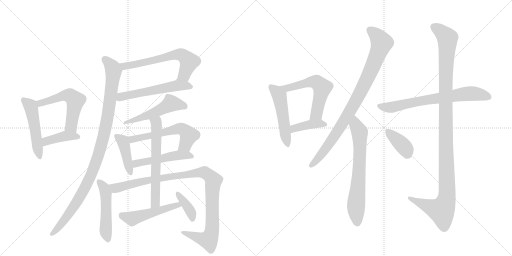
t = 0.00 s
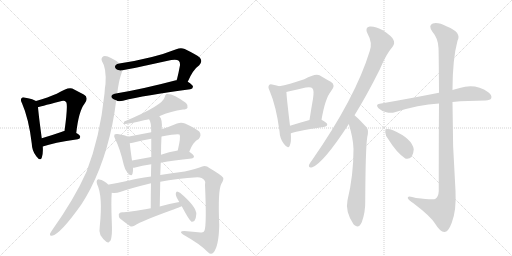
t = 3.42 s
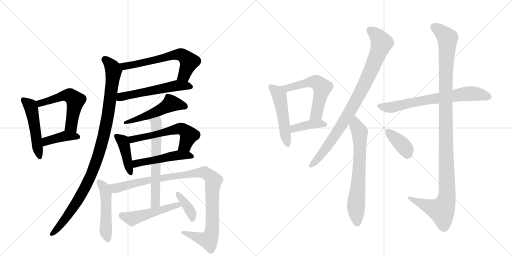
t = 6.84 s
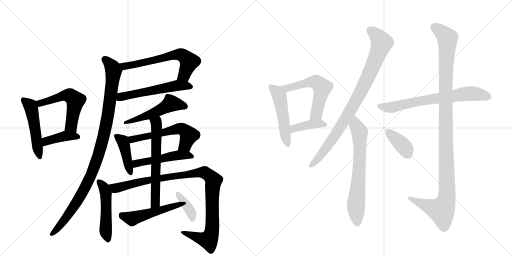
t = 10.26 s
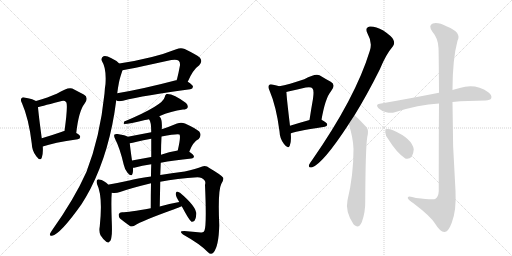
t = 13.68 s
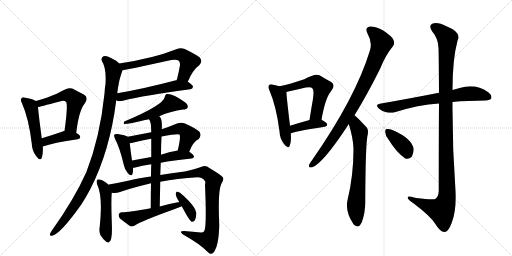
t = 17.10 s

The animated SVG that drew these frames (rendered in a browser with its animation timeline set to each time). Animation: 23 CSS @keyframes rules; one cycle of 17.10 s.

<svg version="1.1" viewBox="0 0 2048 1024" xmlns="http://www.w3.org/2000/svg">
  <g stroke="lightgray" stroke-dasharray="1,1" stroke-width="1" transform="scale(4, 4)">
    <line x1="0" y1="0" x2="256" y2="256"></line>
    <line x1="256" y1="0" x2="0" y2="256"></line>
    <line x1="128" y1="0" x2="128" y2="256"></line>
    <line x1="0" y1="128" x2="256" y2="128"></line>
    <line x1="256" y1="0" x2="512" y2="256"></line>
    <line x1="512" y1="0" x2="256" y2="256"></line>
    <line x1="384" y1="0" x2="384" y2="256"></line>
    <line x1="256" y1="128" x2="512" y2="128"></line>
  </g>
<g transform="scale(1, -1) translate(0, -850)">
   <style type="text/css">
    @keyframes keyframes0 {
      from {
       stroke: black;
       stroke-dashoffset: 496;
       stroke-width: 128;
       }
       62% {
       animation-timing-function: step-end;
       stroke: black;
       stroke-dashoffset: 0;
       stroke-width: 128;
       }
       to {
       stroke: black;
       stroke-width: 1024;
       }
       }
       #make-me-a-hanzi-animation-0 {
         animation: keyframes0 0.653646s both;
         animation-delay: 0.000000s;
         animation-timing-function: linear;
       }
    @keyframes keyframes1 {
      from {
       stroke: black;
       stroke-dashoffset: 548;
       stroke-width: 128;
       }
       64% {
       animation-timing-function: step-end;
       stroke: black;
       stroke-dashoffset: 0;
       stroke-width: 128;
       }
       to {
       stroke: black;
       stroke-width: 1024;
       }
       }
       #make-me-a-hanzi-animation-1 {
         animation: keyframes1 0.695964s both;
         animation-delay: 0.653646s;
         animation-timing-function: linear;
       }
    @keyframes keyframes2 {
      from {
       stroke: black;
       stroke-dashoffset: 403;
       stroke-width: 128;
       }
       57% {
       animation-timing-function: step-end;
       stroke: black;
       stroke-dashoffset: 0;
       stroke-width: 128;
       }
       to {
       stroke: black;
       stroke-width: 1024;
       }
       }
       #make-me-a-hanzi-animation-2 {
         animation: keyframes2 0.577962s both;
         animation-delay: 1.349609s;
         animation-timing-function: linear;
       }
    @keyframes keyframes3 {
      from {
       stroke: black;
       stroke-dashoffset: 628;
       stroke-width: 128;
       }
       67% {
       animation-timing-function: step-end;
       stroke: black;
       stroke-dashoffset: 0;
       stroke-width: 128;
       }
       to {
       stroke: black;
       stroke-width: 1024;
       }
       }
       #make-me-a-hanzi-animation-3 {
         animation: keyframes3 0.761068s both;
         animation-delay: 1.927572s;
         animation-timing-function: linear;
       }
    @keyframes keyframes4 {
      from {
       stroke: black;
       stroke-dashoffset: 552;
       stroke-width: 128;
       }
       64% {
       animation-timing-function: step-end;
       stroke: black;
       stroke-dashoffset: 0;
       stroke-width: 128;
       }
       to {
       stroke: black;
       stroke-width: 1024;
       }
       }
       #make-me-a-hanzi-animation-4 {
         animation: keyframes4 0.699219s both;
         animation-delay: 2.688639s;
         animation-timing-function: linear;
       }
    @keyframes keyframes5 {
      from {
       stroke: black;
       stroke-dashoffset: 1024;
       stroke-width: 128;
       }
       77% {
       animation-timing-function: step-end;
       stroke: black;
       stroke-dashoffset: 0;
       stroke-width: 128;
       }
       to {
       stroke: black;
       stroke-width: 1024;
       }
       }
       #make-me-a-hanzi-animation-5 {
         animation: keyframes5 1.083333s both;
         animation-delay: 3.387858s;
         animation-timing-function: linear;
       }
    @keyframes keyframes6 {
      from {
       stroke: black;
       stroke-dashoffset: 513;
       stroke-width: 128;
       }
       63% {
       animation-timing-function: step-end;
       stroke: black;
       stroke-dashoffset: 0;
       stroke-width: 128;
       }
       to {
       stroke: black;
       stroke-width: 1024;
       }
       }
       #make-me-a-hanzi-animation-6 {
         animation: keyframes6 0.667480s both;
         animation-delay: 4.471191s;
         animation-timing-function: linear;
       }
    @keyframes keyframes7 {
      from {
       stroke: black;
       stroke-dashoffset: 419;
       stroke-width: 128;
       }
       58% {
       animation-timing-function: step-end;
       stroke: black;
       stroke-dashoffset: 0;
       stroke-width: 128;
       }
       to {
       stroke: black;
       stroke-width: 1024;
       }
       }
       #make-me-a-hanzi-animation-7 {
         animation: keyframes7 0.590983s both;
         animation-delay: 5.138672s;
         animation-timing-function: linear;
       }
    @keyframes keyframes8 {
      from {
       stroke: black;
       stroke-dashoffset: 575;
       stroke-width: 128;
       }
       65% {
       animation-timing-function: step-end;
       stroke: black;
       stroke-dashoffset: 0;
       stroke-width: 128;
       }
       to {
       stroke: black;
       stroke-width: 1024;
       }
       }
       #make-me-a-hanzi-animation-8 {
         animation: keyframes8 0.717936s both;
         animation-delay: 5.729655s;
         animation-timing-function: linear;
       }
    @keyframes keyframes9 {
      from {
       stroke: black;
       stroke-dashoffset: 495;
       stroke-width: 128;
       }
       62% {
       animation-timing-function: step-end;
       stroke: black;
       stroke-dashoffset: 0;
       stroke-width: 128;
       }
       to {
       stroke: black;
       stroke-width: 1024;
       }
       }
       #make-me-a-hanzi-animation-9 {
         animation: keyframes9 0.652832s both;
         animation-delay: 6.447591s;
         animation-timing-function: linear;
       }
    @keyframes keyframes10 {
      from {
       stroke: black;
       stroke-dashoffset: 493;
       stroke-width: 128;
       }
       62% {
       animation-timing-function: step-end;
       stroke: black;
       stroke-dashoffset: 0;
       stroke-width: 128;
       }
       to {
       stroke: black;
       stroke-width: 1024;
       }
       }
       #make-me-a-hanzi-animation-10 {
         animation: keyframes10 0.651204s both;
         animation-delay: 7.100423s;
         animation-timing-function: linear;
       }
    @keyframes keyframes11 {
      from {
       stroke: black;
       stroke-dashoffset: 1027;
       stroke-width: 128;
       }
       77% {
       animation-timing-function: step-end;
       stroke: black;
       stroke-dashoffset: 0;
       stroke-width: 128;
       }
       to {
       stroke: black;
       stroke-width: 1024;
       }
       }
       #make-me-a-hanzi-animation-11 {
         animation: keyframes11 1.085775s both;
         animation-delay: 7.751628s;
         animation-timing-function: linear;
       }
    @keyframes keyframes12 {
      from {
       stroke: black;
       stroke-dashoffset: 620;
       stroke-width: 128;
       }
       67% {
       animation-timing-function: step-end;
       stroke: black;
       stroke-dashoffset: 0;
       stroke-width: 128;
       }
       to {
       stroke: black;
       stroke-width: 1024;
       }
       }
       #make-me-a-hanzi-animation-12 {
         animation: keyframes12 0.754557s both;
         animation-delay: 8.837402s;
         animation-timing-function: linear;
       }
    @keyframes keyframes13 {
      from {
       stroke: black;
       stroke-dashoffset: 499;
       stroke-width: 128;
       }
       62% {
       animation-timing-function: step-end;
       stroke: black;
       stroke-dashoffset: 0;
       stroke-width: 128;
       }
       to {
       stroke: black;
       stroke-width: 1024;
       }
       }
       #make-me-a-hanzi-animation-13 {
         animation: keyframes13 0.656087s both;
         animation-delay: 9.591960s;
         animation-timing-function: linear;
       }
    @keyframes keyframes14 {
      from {
       stroke: black;
       stroke-dashoffset: 377;
       stroke-width: 128;
       }
       55% {
       animation-timing-function: step-end;
       stroke: black;
       stroke-dashoffset: 0;
       stroke-width: 128;
       }
       to {
       stroke: black;
       stroke-width: 1024;
       }
       }
       #make-me-a-hanzi-animation-14 {
         animation: keyframes14 0.556803s both;
         animation-delay: 10.248047s;
         animation-timing-function: linear;
       }
    @keyframes keyframes15 {
      from {
       stroke: black;
       stroke-dashoffset: 500;
       stroke-width: 128;
       }
       62% {
       animation-timing-function: step-end;
       stroke: black;
       stroke-dashoffset: 0;
       stroke-width: 128;
       }
       to {
       stroke: black;
       stroke-width: 1024;
       }
       }
       #make-me-a-hanzi-animation-15 {
         animation: keyframes15 0.656901s both;
         animation-delay: 10.804850s;
         animation-timing-function: linear;
       }
    @keyframes keyframes16 {
      from {
       stroke: black;
       stroke-dashoffset: 570;
       stroke-width: 128;
       }
       65% {
       animation-timing-function: step-end;
       stroke: black;
       stroke-dashoffset: 0;
       stroke-width: 128;
       }
       to {
       stroke: black;
       stroke-width: 1024;
       }
       }
       #make-me-a-hanzi-animation-16 {
         animation: keyframes16 0.713867s both;
         animation-delay: 11.461751s;
         animation-timing-function: linear;
       }
    @keyframes keyframes17 {
      from {
       stroke: black;
       stroke-dashoffset: 396;
       stroke-width: 128;
       }
       56% {
       animation-timing-function: step-end;
       stroke: black;
       stroke-dashoffset: 0;
       stroke-width: 128;
       }
       to {
       stroke: black;
       stroke-width: 1024;
       }
       }
       #make-me-a-hanzi-animation-17 {
         animation: keyframes17 0.572266s both;
         animation-delay: 12.175618s;
         animation-timing-function: linear;
       }
    @keyframes keyframes18 {
      from {
       stroke: black;
       stroke-dashoffset: 892;
       stroke-width: 128;
       }
       74% {
       animation-timing-function: step-end;
       stroke: black;
       stroke-dashoffset: 0;
       stroke-width: 128;
       }
       to {
       stroke: black;
       stroke-width: 1024;
       }
       }
       #make-me-a-hanzi-animation-18 {
         animation: keyframes18 0.975911s both;
         animation-delay: 12.747884s;
         animation-timing-function: linear;
       }
    @keyframes keyframes19 {
      from {
       stroke: black;
       stroke-dashoffset: 681;
       stroke-width: 128;
       }
       69% {
       animation-timing-function: step-end;
       stroke: black;
       stroke-dashoffset: 0;
       stroke-width: 128;
       }
       to {
       stroke: black;
       stroke-width: 1024;
       }
       }
       #make-me-a-hanzi-animation-19 {
         animation: keyframes19 0.804199s both;
         animation-delay: 13.723796s;
         animation-timing-function: linear;
       }
    @keyframes keyframes20 {
      from {
       stroke: black;
       stroke-dashoffset: 700;
       stroke-width: 128;
       }
       69% {
       animation-timing-function: step-end;
       stroke: black;
       stroke-dashoffset: 0;
       stroke-width: 128;
       }
       to {
       stroke: black;
       stroke-width: 1024;
       }
       }
       #make-me-a-hanzi-animation-20 {
         animation: keyframes20 0.819661s both;
         animation-delay: 14.527995s;
         animation-timing-function: linear;
       }
    @keyframes keyframes21 {
      from {
       stroke: black;
       stroke-dashoffset: 1160;
       stroke-width: 128;
       }
       79% {
       animation-timing-function: step-end;
       stroke: black;
       stroke-dashoffset: 0;
       stroke-width: 128;
       }
       to {
       stroke: black;
       stroke-width: 1024;
       }
       }
       #make-me-a-hanzi-animation-21 {
         animation: keyframes21 1.194010s both;
         animation-delay: 15.347656s;
         animation-timing-function: linear;
       }
    @keyframes keyframes22 {
      from {
       stroke: black;
       stroke-dashoffset: 375;
       stroke-width: 128;
       }
       55% {
       animation-timing-function: step-end;
       stroke: black;
       stroke-dashoffset: 0;
       stroke-width: 128;
       }
       to {
       stroke: black;
       stroke-width: 1024;
       }
       }
       #make-me-a-hanzi-animation-22 {
         animation: keyframes22 0.555176s both;
         animation-delay: 16.541667s;
         animation-timing-function: linear;
       }
</style>
<path d="M 144 446 Q 134 453 102 459 Q 90 463 87 458 Q 80 452 88 437 Q 115 376 127 276 Q 128 246 145 225 Q 161 204 167 219 Q 173 235 171 264 L 167 297 Q 154 394 152 422 C 150 443 150 443 144 446 Z" fill="lightgray"></path> 
<path d="M 305 318 Q 315 406 338 435 Q 357 460 335 472 L 289 496 Q 271 503 227 475 Q 193 460 144 446 C 115 438 123 416 152 422 Q 155 422 239 444 Q 258 450 264 442 Q 273 435 258 326 C 254 296 301 288 305 318 Z" fill="lightgray"></path> 
<path d="M 171 264 Q 213 279 311 293 Q 321 294 321 303 Q 321 309 305 318 C 282 331 282 331 258 326 Q 252 325 248 323 Q 202 307 167 297 C 138 289 143 254 171 264 Z" fill="lightgray"></path> 
<path d="M 751 523 Q 772 572 797 589 Q 812 605 799 620 Q 784 632 739 654 Q 723 661 705 653 Q 615 617 477 596 C 447 591 460 564 490 569 Q 499 569 685 610 Q 707 614 715 607 Q 721 601 720 589 Q 714 556 707 529 C 700 500 739 496 751 523 Z" fill="lightgray"></path> 
<path d="M 465 449 Q 471 443 492 447 Q 577 469 761 493 Q 771 494 772 503 Q 772 510 751 523 L 707 529 Q 703 530 700 528 Q 571 494 469 477 C 439 472 437 460 465 449 Z" fill="lightgray"></path> 
<path d="M 477 596 Q 464 609 444 618 Q 426 628 414 625 Q 402 618 408 605 Q 426 578 422 514 Q 419 498 418 476 Q 400 302 346 163 Q 298 55 207 -73 Q 203 -79 200 -85 Q 197 -95 208 -93 Q 241 -87 326 33 Q 344 61 362 95 Q 440 248 465 449 L 469 477 Q 472 501 476 521 Q 479 537 490 569 C 494 583 494 583 477 596 Z" fill="lightgray"></path> 
<path d="M 637 385 Q 685 406 732 412 Q 747 412 750 419 Q 754 428 744 438 Q 692 477 666 474 Q 660 471 659 462 Q 653 429 497 364 Q 493 357 497 354 Q 518 354 580 370 Q 586 371 596 373 L 637 385 Z" fill="lightgray"></path> 
<path d="M 511 303 Q 502 309 471 314 Q 461 315 458 312 Q 454 306 461 293 Q 480 256 495 191 Q 499 172 510 159 Q 526 141 530 155 Q 533 164 532 179 L 528 208 Q 521 257 519 277 C 517 300 517 300 511 303 Z" fill="lightgray"></path> 
<path d="M 757 243 Q 772 283 795 294 Q 808 310 797 324 Q 784 336 740 356 Q 725 363 708 356 Q 677 343 647 333 L 605 321 L 511 303 C 482 297 489 273 519 277 Q 531 278 543 282 Q 573 289 605 295 L 646 304 Q 712 317 718 312 Q 724 303 711 248 C 704 219 746 215 757 243 Z" fill="lightgray"></path> 
<path d="M 643 199 Q 694 209 766 216 Q 775 217 776 224 Q 776 230 757 243 C 742 254 741 253 711 248 Q 675 242 644 231 L 605 222 L 528 208 C 498 203 502 176 532 179 Q 536 179 541 180 Q 566 187 605 193 L 643 199 Z" fill="lightgray"></path> 
<path d="M 434 111 Q 416 129 397 132 Q 393 135 388 129 Q 385 125 388 114 Q 412 66 399 -56 Q 395 -75 402 -91 Q 412 -107 425 -117 Q 435 -124 438 -116 Q 444 -113 446 -96 Q 449 -83 447 -35 Q 444 46 447 79 C 448 98 448 98 434 111 Z" fill="lightgray"></path> 
<path d="M 641 123 Q 708 136 790 141 Q 809 140 817 130 Q 824 123 820 110 Q 827 -49 818 -72 Q 815 -82 803 -80 Q 772 -77 737 -74 Q 713 -74 732 -88 Q 802 -127 832 -159 Q 844 -171 854 -160 Q 875 -135 877 -51 Q 871 87 885 114 Q 897 133 892 140 Q 885 150 839 177 Q 823 190 809 184 Q 784 174 739 164 Q 684 157 641 150 L 604 144 Q 546 137 517 128 Q 471 118 436 112 Q 435 112 434 111 C 405 105 417 78 447 79 Q 463 76 480 82 Q 522 97 604 117 L 641 123 Z" fill="lightgray"></path> 
<path d="M 639 24 Q 640 76 641 123 L 641 150 L 643 199 L 644 231 Q 644 270 646 304 L 647 333 Q 650 372 639 383 L 637 385 C 620 410 583 400 596 373 Q 605 364 605 321 L 605 295 L 605 222 L 605 193 Q 604 171 604 144 L 604 117 Q 603 74 603 17 C 603 -13 638 -6 639 24 Z" fill="lightgray"></path> 
<path d="M 717 42 Q 677 35 639 24 L 603 17 Q 515 1 488 1 Q 478 1 475 -7 Q 474 -17 480 -24 Q 496 -37 521 -55 Q 528 -58 539 -52 Q 566 -34 691 11 Q 694 12 727 25 C 755 36 747 47 717 42 Z" fill="lightgray"></path> 
<path d="M 727 25 Q 757 -32 766 -37 Q 772 -38 778 -33 Q 784 -26 785 -8 Q 788 22 720 79 Q 713 83 708 84 Q 704 83 703 75 Q 702 66 717 42 L 727 25 Z" fill="lightgray"></path> 
<path d="M 1117 505 Q 1107 509 1093 511 Q 1080 515 1077 510 Q 1070 504 1078 488 Q 1105 425 1118 325 Q 1119 295 1136 274 Q 1152 252 1159 267 Q 1166 283 1163 316 L 1160 347 Q 1147 455 1146 477 Q 1146 480 1145 482 C 1143 496 1143 496 1117 505 Z" fill="lightgray"></path> 
<path d="M 1286 371 Q 1301 458 1324 485 Q 1345 510 1323 523 Q 1304 533 1278 549 Q 1262 558 1217 533 Q 1154 512 1117 505 C 1088 499 1116 475 1145 482 Q 1149 483 1153 484 Q 1190 493 1223 500 Q 1245 504 1250 496 Q 1257 490 1252 455 Q 1245 416 1238 370 C 1233 340 1281 341 1286 371 Z" fill="lightgray"></path> 
<path d="M 1163 316 Q 1169 323 1299 343 Q 1309 344 1309 352 Q 1309 359 1286 371 C 1271 379 1267 378 1238 370 Q 1195 358 1160 347 C 1131 338 1136 302 1163 316 Z" fill="lightgray"></path> 
<path d="M 1418 389 Q 1467 468 1519 572 Q 1544 633 1571 664 Q 1581 677 1573 692 Q 1567 705 1533 728 Q 1500 746 1479 744 Q 1458 740 1470 716 Q 1491 679 1479 646 Q 1422 459 1248 209 Q 1238 196 1236 190 Q 1233 177 1249 181 Q 1292 196 1394 352 Q 1394 353 1395 354 L 1418 389 Z" fill="lightgray"></path> 
<path d="M 1395 354 Q 1413 297 1414 254 Q 1414 148 1390 49 Q 1380 4 1414 -47 Q 1415 -47 1417 -50 Q 1435 -66 1447 -39 Q 1462 1 1461 48 Q 1462 256 1469 302 Q 1476 329 1467 340 Q 1425 385 1418 389 C 1395 409 1386 383 1395 354 Z" fill="lightgray"></path> 
<path d="M 1810 442 Q 1870 448 1942 448 Q 1961 449 1965 457 Q 1969 469 1953 481 Q 1902 517 1839 498 Q 1824 495 1810 490 L 1756 479 Q 1650 458 1519 435 Q 1500 432 1514 417 Q 1527 405 1545 401 Q 1564 397 1579 401 Q 1673 431 1756 436 L 1810 442 Z" fill="lightgray"></path> 
<path d="M 1756 436 Q 1755 303 1755 86 Q 1754 64 1742 55 Q 1736 49 1664 58 Q 1628 70 1631 58 Q 1632 51 1655 36 Q 1722 -15 1740 -44 Q 1761 -78 1777 -78 Q 1793 -79 1807 -41 Q 1826 8 1822 87 Q 1809 264 1810 442 L 1810 490 Q 1810 613 1830 687 Q 1848 720 1788 744 Q 1751 763 1731 756 Q 1712 749 1729 724 Q 1753 696 1754 658 Q 1755 640 1756 479 L 1756 436 Z" fill="lightgray"></path> 
<path d="M 1554 292 Q 1585 241 1621 216 Q 1636 212 1647 223 Q 1654 236 1655 253 Q 1648 296 1572 329 Q 1556 336 1546 334 Q 1540 333 1541 321 Q 1541 308 1554 292 Z" fill="lightgray"></path> 
      <clipPath id="make-me-a-hanzi-clip-0">
      <path d="M 144 446 Q 134 453 102 459 Q 90 463 87 458 Q 80 452 88 437 Q 115 376 127 276 Q 128 246 145 225 Q 161 204 167 219 Q 173 235 171 264 L 167 297 Q 154 394 152 422 C 150 443 150 443 144 446 Z" fill="lightgray"></path>
      </clipPath>
      <path clip-path="url(#make-me-a-hanzi-clip-0)" d="M 95 450 L 122 427 L 157 225 " fill="none" id="make-me-a-hanzi-animation-0" stroke-dasharray="368 736" stroke-linecap="round"></path>

      <clipPath id="make-me-a-hanzi-clip-1">
      <path d="M 305 318 Q 315 406 338 435 Q 357 460 335 472 L 289 496 Q 271 503 227 475 Q 193 460 144 446 C 115 438 123 416 152 422 Q 155 422 239 444 Q 258 450 264 442 Q 273 435 258 326 C 254 296 301 288 305 318 Z" fill="lightgray"></path>
      </clipPath>
      <path clip-path="url(#make-me-a-hanzi-clip-1)" d="M 152 429 L 171 441 L 223 453 L 260 469 L 281 467 L 302 448 L 285 360 L 285 343 L 299 329 " fill="none" id="make-me-a-hanzi-animation-1" stroke-dasharray="420 840" stroke-linecap="round"></path>

      <clipPath id="make-me-a-hanzi-clip-2">
      <path d="M 171 264 Q 213 279 311 293 Q 321 294 321 303 Q 321 309 305 318 C 282 331 282 331 258 326 Q 252 325 248 323 Q 202 307 167 297 C 138 289 143 254 171 264 Z" fill="lightgray"></path>
      </clipPath>
      <path clip-path="url(#make-me-a-hanzi-clip-2)" d="M 175 270 L 190 287 L 246 303 L 312 302 " fill="none" id="make-me-a-hanzi-animation-2" stroke-dasharray="275 550" stroke-linecap="round"></path>

      <clipPath id="make-me-a-hanzi-clip-3">
      <path d="M 751 523 Q 772 572 797 589 Q 812 605 799 620 Q 784 632 739 654 Q 723 661 705 653 Q 615 617 477 596 C 447 591 460 564 490 569 Q 499 569 685 610 Q 707 614 715 607 Q 721 601 720 589 Q 714 556 707 529 C 700 500 739 496 751 523 Z" fill="lightgray"></path>
      </clipPath>
      <path clip-path="url(#make-me-a-hanzi-clip-3)" d="M 487 592 L 498 585 L 515 587 L 618 607 L 706 632 L 727 631 L 757 603 L 736 549 L 715 534 " fill="none" id="make-me-a-hanzi-animation-3" stroke-dasharray="500 1000" stroke-linecap="round"></path>

      <clipPath id="make-me-a-hanzi-clip-4">
      <path d="M 465 449 Q 471 443 492 447 Q 577 469 761 493 Q 771 494 772 503 Q 772 510 751 523 L 707 529 Q 703 530 700 528 Q 571 494 469 477 C 439 472 437 460 465 449 Z" fill="lightgray"></path>
      </clipPath>
      <path clip-path="url(#make-me-a-hanzi-clip-4)" d="M 473 455 L 493 465 L 697 506 L 741 508 L 762 503 " fill="none" id="make-me-a-hanzi-animation-4" stroke-dasharray="424 848" stroke-linecap="round"></path>

      <clipPath id="make-me-a-hanzi-clip-5">
      <path d="M 477 596 Q 464 609 444 618 Q 426 628 414 625 Q 402 618 408 605 Q 426 578 422 514 Q 419 498 418 476 Q 400 302 346 163 Q 298 55 207 -73 Q 203 -79 200 -85 Q 197 -95 208 -93 Q 241 -87 326 33 Q 344 61 362 95 Q 440 248 465 449 L 469 477 Q 472 501 476 521 Q 479 537 490 569 C 494 583 494 583 477 596 Z" fill="lightgray"></path>
      </clipPath>
      <path clip-path="url(#make-me-a-hanzi-clip-5)" d="M 420 612 L 452 576 L 454 557 L 433 395 L 394 231 L 363 148 L 312 50 L 253 -36 L 209 -84 " fill="none" id="make-me-a-hanzi-animation-5" stroke-dasharray="896 1792" stroke-linecap="round"></path>

      <clipPath id="make-me-a-hanzi-clip-6">
      <path d="M 637 385 Q 685 406 732 412 Q 747 412 750 419 Q 754 428 744 438 Q 692 477 666 474 Q 660 471 659 462 Q 653 429 497 364 Q 493 357 497 354 Q 518 354 580 370 Q 586 371 596 373 L 637 385 Z" fill="lightgray"></path>
      </clipPath>
      <path clip-path="url(#make-me-a-hanzi-clip-6)" d="M 740 424 L 682 435 L 611 396 L 550 373 L 509 366 L 501 359 " fill="none" id="make-me-a-hanzi-animation-6" stroke-dasharray="385 770" stroke-linecap="round"></path>

      <clipPath id="make-me-a-hanzi-clip-7">
      <path d="M 511 303 Q 502 309 471 314 Q 461 315 458 312 Q 454 306 461 293 Q 480 256 495 191 Q 499 172 510 159 Q 526 141 530 155 Q 533 164 532 179 L 528 208 Q 521 257 519 277 C 517 300 517 300 511 303 Z" fill="lightgray"></path>
      </clipPath>
      <path clip-path="url(#make-me-a-hanzi-clip-7)" d="M 465 307 L 495 277 L 520 159 " fill="none" id="make-me-a-hanzi-animation-7" stroke-dasharray="291 582" stroke-linecap="round"></path>

      <clipPath id="make-me-a-hanzi-clip-8">
      <path d="M 757 243 Q 772 283 795 294 Q 808 310 797 324 Q 784 336 740 356 Q 725 363 708 356 Q 677 343 647 333 L 605 321 L 511 303 C 482 297 489 273 519 277 Q 531 278 543 282 Q 573 289 605 295 L 646 304 Q 712 317 718 312 Q 724 303 711 248 C 704 219 746 215 757 243 Z" fill="lightgray"></path>
      </clipPath>
      <path clip-path="url(#make-me-a-hanzi-clip-8)" d="M 520 299 L 529 292 L 728 335 L 755 309 L 741 270 L 720 257 " fill="none" id="make-me-a-hanzi-animation-8" stroke-dasharray="447 894" stroke-linecap="round"></path>

      <clipPath id="make-me-a-hanzi-clip-9">
      <path d="M 643 199 Q 694 209 766 216 Q 775 217 776 224 Q 776 230 757 243 C 742 254 741 253 711 248 Q 675 242 644 231 L 605 222 L 528 208 C 498 203 502 176 532 179 Q 536 179 541 180 Q 566 187 605 193 L 643 199 Z" fill="lightgray"></path>
      </clipPath>
      <path clip-path="url(#make-me-a-hanzi-clip-9)" d="M 536 187 L 554 199 L 694 227 L 748 230 L 768 224 " fill="none" id="make-me-a-hanzi-animation-9" stroke-dasharray="367 734" stroke-linecap="round"></path>

      <clipPath id="make-me-a-hanzi-clip-10">
      <path d="M 434 111 Q 416 129 397 132 Q 393 135 388 129 Q 385 125 388 114 Q 412 66 399 -56 Q 395 -75 402 -91 Q 412 -107 425 -117 Q 435 -124 438 -116 Q 444 -113 446 -96 Q 449 -83 447 -35 Q 444 46 447 79 C 448 98 448 98 434 111 Z" fill="lightgray"></path>
      </clipPath>
      <path clip-path="url(#make-me-a-hanzi-clip-10)" d="M 396 122 L 417 98 L 423 76 L 423 -78 L 431 -105 " fill="none" id="make-me-a-hanzi-animation-10" stroke-dasharray="365 730" stroke-linecap="round"></path>

      <clipPath id="make-me-a-hanzi-clip-11">
      <path d="M 641 123 Q 708 136 790 141 Q 809 140 817 130 Q 824 123 820 110 Q 827 -49 818 -72 Q 815 -82 803 -80 Q 772 -77 737 -74 Q 713 -74 732 -88 Q 802 -127 832 -159 Q 844 -171 854 -160 Q 875 -135 877 -51 Q 871 87 885 114 Q 897 133 892 140 Q 885 150 839 177 Q 823 190 809 184 Q 784 174 739 164 Q 684 157 641 150 L 604 144 Q 546 137 517 128 Q 471 118 436 112 Q 435 112 434 111 C 405 105 417 78 447 79 Q 463 76 480 82 Q 522 97 604 117 L 641 123 Z" fill="lightgray"></path>
      </clipPath>
      <path clip-path="url(#make-me-a-hanzi-clip-11)" d="M 438 106 L 462 97 L 596 131 L 820 160 L 854 128 L 848 74 L 847 -82 L 832 -110 L 743 -84 " fill="none" id="make-me-a-hanzi-animation-11" stroke-dasharray="899 1798" stroke-linecap="round"></path>

      <clipPath id="make-me-a-hanzi-clip-12">
      <path d="M 639 24 Q 640 76 641 123 L 641 150 L 643 199 L 644 231 Q 644 270 646 304 L 647 333 Q 650 372 639 383 L 637 385 C 620 410 583 400 596 373 Q 605 364 605 321 L 605 295 L 605 222 L 605 193 Q 604 171 604 144 L 604 117 Q 603 74 603 17 C 603 -13 638 -6 639 24 Z" fill="lightgray"></path>
      </clipPath>
      <path clip-path="url(#make-me-a-hanzi-clip-12)" d="M 603 373 L 626 356 L 627 343 L 622 46 L 608 25 " fill="none" id="make-me-a-hanzi-animation-12" stroke-dasharray="492 984" stroke-linecap="round"></path>

      <clipPath id="make-me-a-hanzi-clip-13">
      <path d="M 717 42 Q 677 35 639 24 L 603 17 Q 515 1 488 1 Q 478 1 475 -7 Q 474 -17 480 -24 Q 496 -37 521 -55 Q 528 -58 539 -52 Q 566 -34 691 11 Q 694 12 727 25 C 755 36 747 47 717 42 Z" fill="lightgray"></path>
      </clipPath>
      <path clip-path="url(#make-me-a-hanzi-clip-13)" d="M 486 -11 L 527 -24 L 687 24 L 711 30 L 716 24 " fill="none" id="make-me-a-hanzi-animation-13" stroke-dasharray="371 742" stroke-linecap="round"></path>

      <clipPath id="make-me-a-hanzi-clip-14">
      <path d="M 727 25 Q 757 -32 766 -37 Q 772 -38 778 -33 Q 784 -26 785 -8 Q 788 22 720 79 Q 713 83 708 84 Q 704 83 703 75 Q 702 66 717 42 L 727 25 Z" fill="lightgray"></path>
      </clipPath>
      <path clip-path="url(#make-me-a-hanzi-clip-14)" d="M 712 76 L 764 0 L 770 -28 " fill="none" id="make-me-a-hanzi-animation-14" stroke-dasharray="249 498" stroke-linecap="round"></path>

      <clipPath id="make-me-a-hanzi-clip-15">
      <path d="M 1117 505 Q 1107 509 1093 511 Q 1080 515 1077 510 Q 1070 504 1078 488 Q 1105 425 1118 325 Q 1119 295 1136 274 Q 1152 252 1159 267 Q 1166 283 1163 316 L 1160 347 Q 1147 455 1146 477 Q 1146 480 1145 482 C 1143 496 1143 496 1117 505 Z" fill="lightgray"></path>
      </clipPath>
      <path clip-path="url(#make-me-a-hanzi-clip-15)" d="M 1084 502 L 1107 483 L 1118 465 L 1148 274 " fill="none" id="make-me-a-hanzi-animation-15" stroke-dasharray="372 744" stroke-linecap="round"></path>

      <clipPath id="make-me-a-hanzi-clip-16">
      <path d="M 1286 371 Q 1301 458 1324 485 Q 1345 510 1323 523 Q 1304 533 1278 549 Q 1262 558 1217 533 Q 1154 512 1117 505 C 1088 499 1116 475 1145 482 Q 1149 483 1153 484 Q 1190 493 1223 500 Q 1245 504 1250 496 Q 1257 490 1252 455 Q 1245 416 1238 370 C 1233 340 1281 341 1286 371 Z" fill="lightgray"></path>
      </clipPath>
      <path clip-path="url(#make-me-a-hanzi-clip-16)" d="M 1123 503 L 1157 499 L 1236 522 L 1265 522 L 1289 500 L 1266 394 L 1244 377 " fill="none" id="make-me-a-hanzi-animation-16" stroke-dasharray="442 884" stroke-linecap="round"></path>

      <clipPath id="make-me-a-hanzi-clip-17">
      <path d="M 1163 316 Q 1169 323 1299 343 Q 1309 344 1309 352 Q 1309 359 1286 371 C 1271 379 1267 378 1238 370 Q 1195 358 1160 347 C 1131 338 1136 302 1163 316 Z" fill="lightgray"></path>
      </clipPath>
      <path clip-path="url(#make-me-a-hanzi-clip-17)" d="M 1167 326 L 1176 336 L 1244 353 L 1300 352 " fill="none" id="make-me-a-hanzi-animation-17" stroke-dasharray="268 536" stroke-linecap="round"></path>

      <clipPath id="make-me-a-hanzi-clip-18">
      <path d="M 1418 389 Q 1467 468 1519 572 Q 1544 633 1571 664 Q 1581 677 1573 692 Q 1567 705 1533 728 Q 1500 746 1479 744 Q 1458 740 1470 716 Q 1491 679 1479 646 Q 1422 459 1248 209 Q 1238 196 1236 190 Q 1233 177 1249 181 Q 1292 196 1394 352 Q 1394 353 1395 354 L 1418 389 Z" fill="lightgray"></path>
      </clipPath>
      <path clip-path="url(#make-me-a-hanzi-clip-18)" d="M 1481 728 L 1501 714 L 1527 679 L 1482 563 L 1370 353 L 1285 232 L 1246 190 " fill="none" id="make-me-a-hanzi-animation-18" stroke-dasharray="764 1528" stroke-linecap="round"></path>

      <clipPath id="make-me-a-hanzi-clip-19">
      <path d="M 1395 354 Q 1413 297 1414 254 Q 1414 148 1390 49 Q 1380 4 1414 -47 Q 1415 -47 1417 -50 Q 1435 -66 1447 -39 Q 1462 1 1461 48 Q 1462 256 1469 302 Q 1476 329 1467 340 Q 1425 385 1418 389 C 1395 409 1386 383 1395 354 Z" fill="lightgray"></path>
      </clipPath>
      <path clip-path="url(#make-me-a-hanzi-clip-19)" d="M 1416 382 L 1439 316 L 1439 208 L 1424 27 L 1430 -38 " fill="none" id="make-me-a-hanzi-animation-19" stroke-dasharray="553 1106" stroke-linecap="round"></path>

      <clipPath id="make-me-a-hanzi-clip-20">
      <path d="M 1810 442 Q 1870 448 1942 448 Q 1961 449 1965 457 Q 1969 469 1953 481 Q 1902 517 1839 498 Q 1824 495 1810 490 L 1756 479 Q 1650 458 1519 435 Q 1500 432 1514 417 Q 1527 405 1545 401 Q 1564 397 1579 401 Q 1673 431 1756 436 L 1810 442 Z" fill="lightgray"></path>
      </clipPath>
      <path clip-path="url(#make-me-a-hanzi-clip-20)" d="M 1517 426 L 1570 421 L 1683 447 L 1853 474 L 1912 474 L 1954 462 " fill="none" id="make-me-a-hanzi-animation-20" stroke-dasharray="572 1144" stroke-linecap="round"></path>

      <clipPath id="make-me-a-hanzi-clip-21">
      <path d="M 1756 436 Q 1755 303 1755 86 Q 1754 64 1742 55 Q 1736 49 1664 58 Q 1628 70 1631 58 Q 1632 51 1655 36 Q 1722 -15 1740 -44 Q 1761 -78 1777 -78 Q 1793 -79 1807 -41 Q 1826 8 1822 87 Q 1809 264 1810 442 L 1810 490 Q 1810 613 1830 687 Q 1848 720 1788 744 Q 1751 763 1731 756 Q 1712 749 1729 724 Q 1753 696 1754 658 Q 1755 640 1756 479 L 1756 436 Z" fill="lightgray"></path>
      </clipPath>
      <path clip-path="url(#make-me-a-hanzi-clip-21)" d="M 1734 743 L 1756 731 L 1790 697 L 1781 492 L 1787 62 L 1766 8 L 1691 33 L 1638 58 " fill="none" id="make-me-a-hanzi-animation-21" stroke-dasharray="1032 2064" stroke-linecap="round"></path>

      <clipPath id="make-me-a-hanzi-clip-22">
      <path d="M 1554 292 Q 1585 241 1621 216 Q 1636 212 1647 223 Q 1654 236 1655 253 Q 1648 296 1572 329 Q 1556 336 1546 334 Q 1540 333 1541 321 Q 1541 308 1554 292 Z" fill="lightgray"></path>
      </clipPath>
      <path clip-path="url(#make-me-a-hanzi-clip-22)" d="M 1552 324 L 1612 267 L 1626 249 L 1628 236 " fill="none" id="make-me-a-hanzi-animation-22" stroke-dasharray="247 494" stroke-linecap="round"></path>

</g>
</svg>
